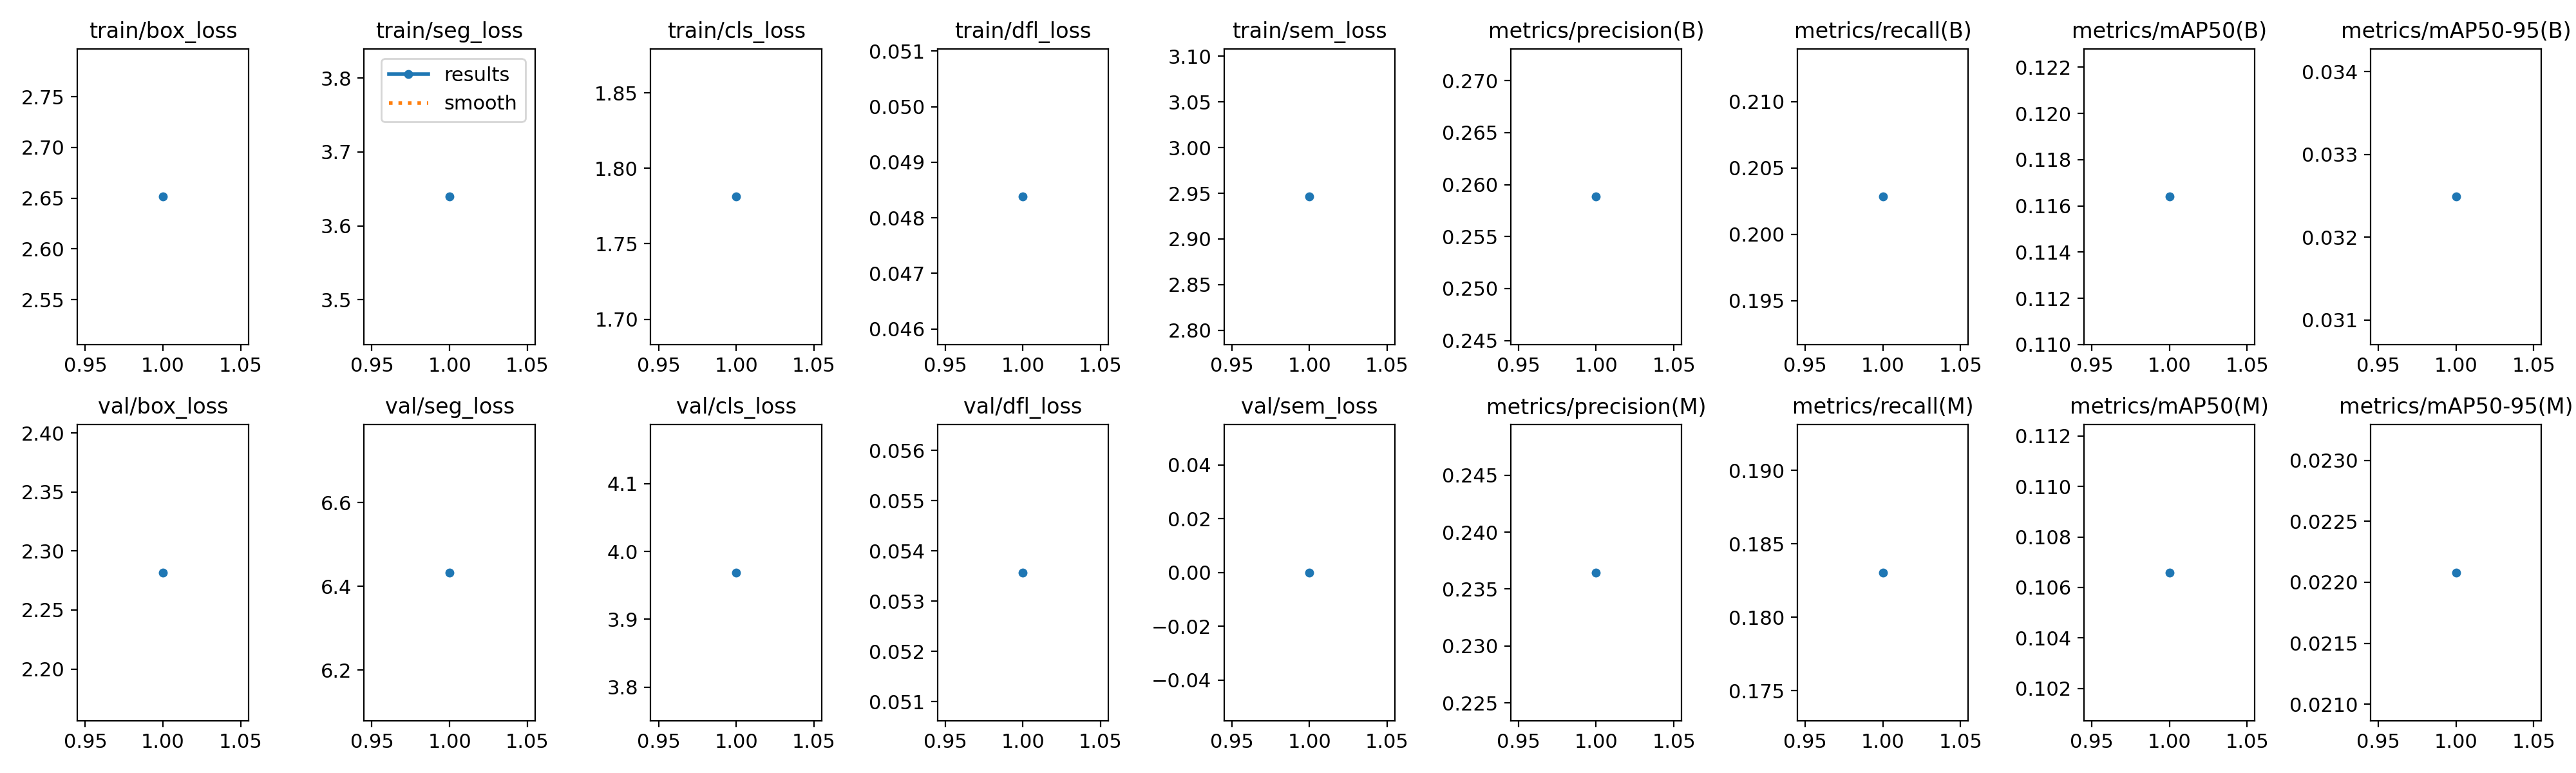

Values plotted in this chart, from the file beside it:
epoch, time, train/box_loss, train/seg_loss, train/cls_loss, train/dfl_loss, train/sem_loss, metrics/precision(B), metrics/recall(B), metrics/mAP50(B), metrics/mAP50-95(B), metrics/precision(M), metrics/recall(M), metrics/mAP50(M), metrics/mAP50-95(M), val/box_loss, val/seg_loss, val/cls_loss, val/dfl_loss, val/sem_loss, lr/pg0, lr/pg1, lr/pg2
1, 38.52, 2.651, 3.64, 1.781, 0.04838, 2.946, 0.2588, 0.2028, 0.1164, 0.03249, 0.2364, 0.183, 0.1066, 0.02208, 2.282, 6.433, 3.969, 0.05357, 0, 0.003316, 0.003316, 0.07015
